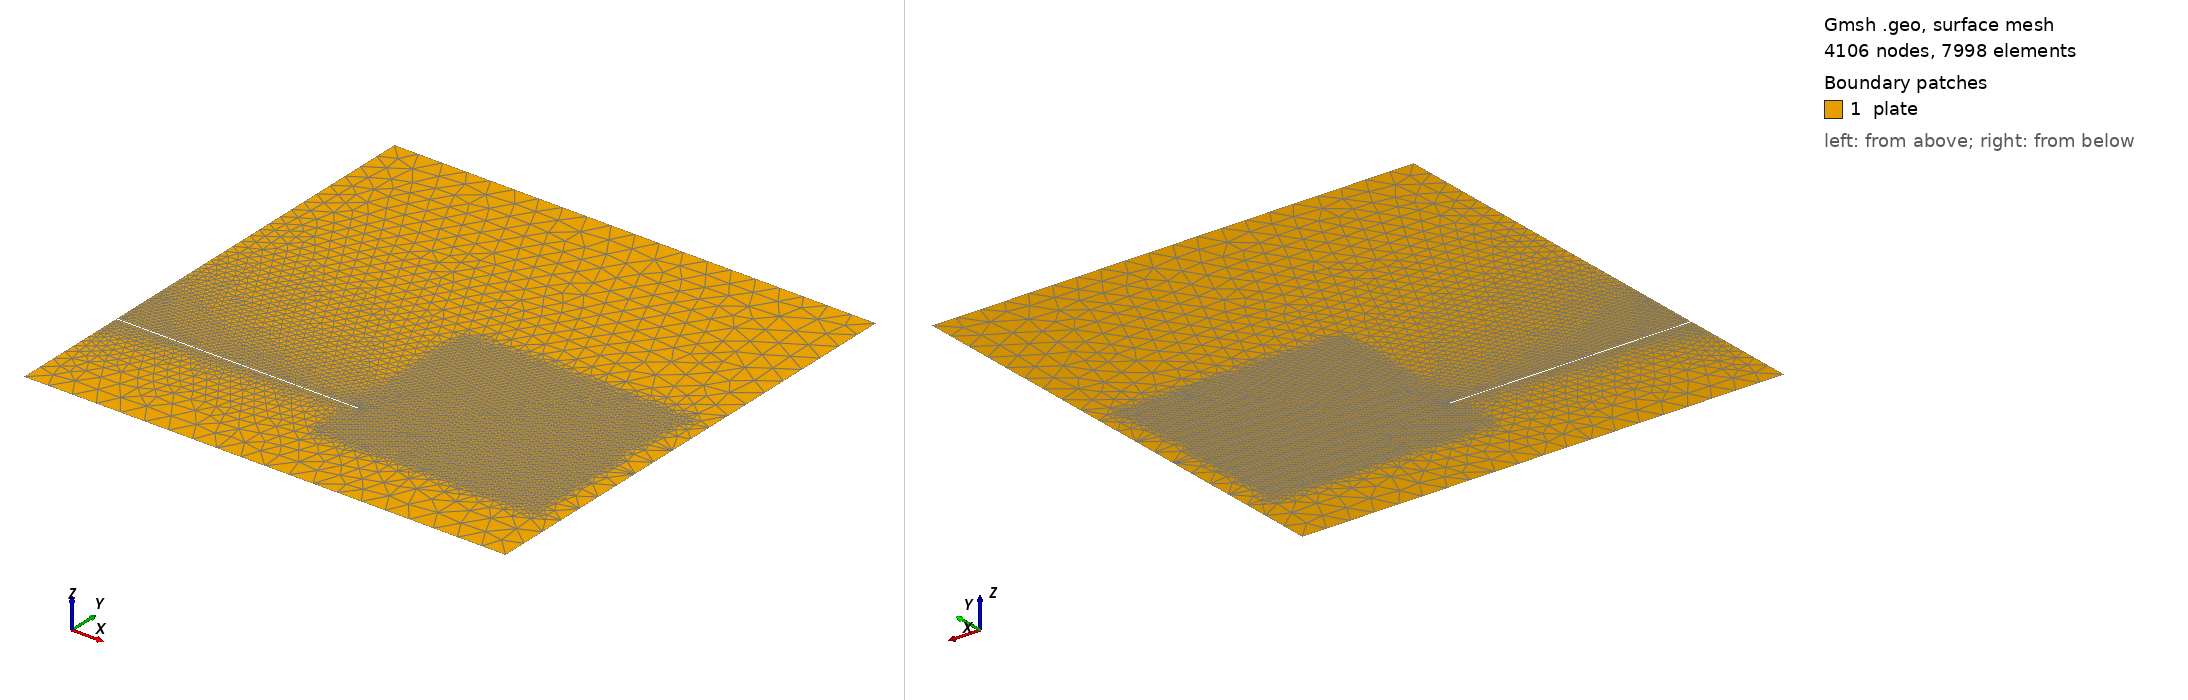

Gmsh geometry script, surface-meshed: 4106 nodes, 7998 surface elements. Boundary patches (legend numbers): 1 plate. Left view from above one corner, right view from below the opposite corner. Legend entries are the model's physical surfaces. The drawing asked Gmsh for element sizes between 1% and 20% of the model's largest extent; the script's own settings can give other sizes.

=== mesh.geo (drawn) ===
// Kalthoff-Winkler half-plate (symmetric about full-plate mid-plane)
// Generated by make_mesh_half.py. Units: mm, tonne, s, MPa.
// Graded refinement: h_crack in a corridor around the 70-deg lobe,
// h_coarse in the far field.

h_crack  = 0.25;
h_coarse = 5.0;
W  = 100.0;
H  = 100.0;
a  = 50.0;
yn = 25.0;
w  = 0.125;

// Corners
Point(1) = {0, 0, 0, h_coarse};          // bottom-left
Point(2) = {100.0, 0, 0, h_coarse};  // bottom-right
Point(3) = {100.0, 100.0, 0, h_coarse};  // top-right
Point(4) = {0, 100.0, 0, h_coarse};  // top-left

// Notch mouth + tip (fine spacing there)
Point(5) = {0, 24.875, 0, h_crack};                  // notch lower mouth
Point(6) = {0, 25.125, 0, h_crack};                  // notch upper mouth
Point(7) = {50.0, 24.875, 0, h_crack};     // tip lower
Point(8) = {50.0, 25.125, 0, h_crack};     // tip upper

// Contour (CCW): bottom -> right -> top -> left_top -> notch upper wall ->
// notch tip -> notch lower wall -> left_impact -> back to origin.
Line(1)  = {1, 2};   // bottom (symmetry)
Line(2)  = {2, 3};   // right
Line(3)  = {3, 4};   // top
Line(4)  = {4, 6};   // left_top (above notch mouth)
Line(5)  = {6, 8};   // notch upper wall
Line(6)  = {8, 7};   // notch tip
Line(7)  = {7, 5};   // notch lower wall
Line(8)  = {5, 1};   // left_impact (below notch mouth)

Curve Loop(1) = {1, 2, 3, 4, 5, 6, 7, 8};
Plane Surface(1) = {1};

// Graded refinement: fine mesh in a box around the expected 70-deg
// crack path from the notch tip (into the upper-right quadrant).
// Band width 2*l0 along the normal to the lobe, plus some margin.
Field[1] = Box;
Field[1].VIn  = h_crack;
Field[1].VOut = h_coarse;
Field[1].XMin = 49.5;
Field[1].XMax = 95.0;
Field[1].YMin = 15.0;
Field[1].YMax = 55.0;
Field[1].Thickness = 5;

Background Field = 1;

Physical Surface("plate")       = {1};
Physical Curve("bottom")        = {1};
Physical Curve("right")         = {2};
Physical Curve("top")           = {3};
Physical Curve("left_top")      = {4};
Physical Curve("notch")         = {5, 6, 7};  // upper wall + tip + lower wall
Physical Curve("left_impact")   = {8};

Mesh.Algorithm = 6;
Mesh.ElementOrder = 1;
Mesh.MeshSizeFromPoints = 1;
Mesh.MeshSizeFromCurvature = 0;
Mesh.MeshSizeExtendFromBoundary = 0;
